Image classification data set "Dataset" (thutranhsodo/CS231 on GitHub). Class labels (6): dress, hand bag, hat, shirt, shoes, trousers.

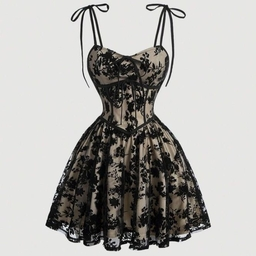
Label: dress

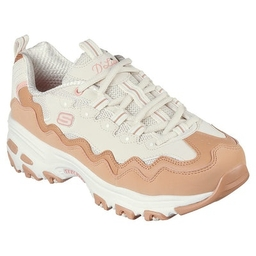
Label: shoes

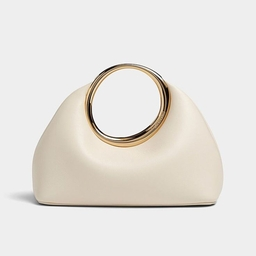
Label: hand bag

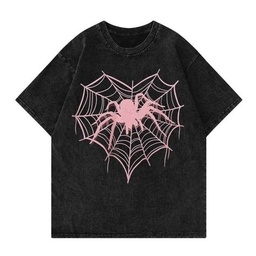
Label: shirt

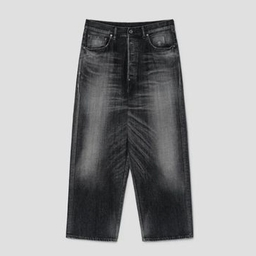
Label: trousers

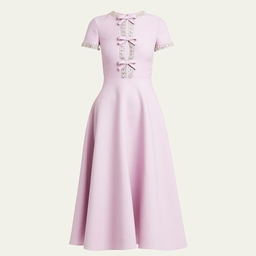
Label: dress
